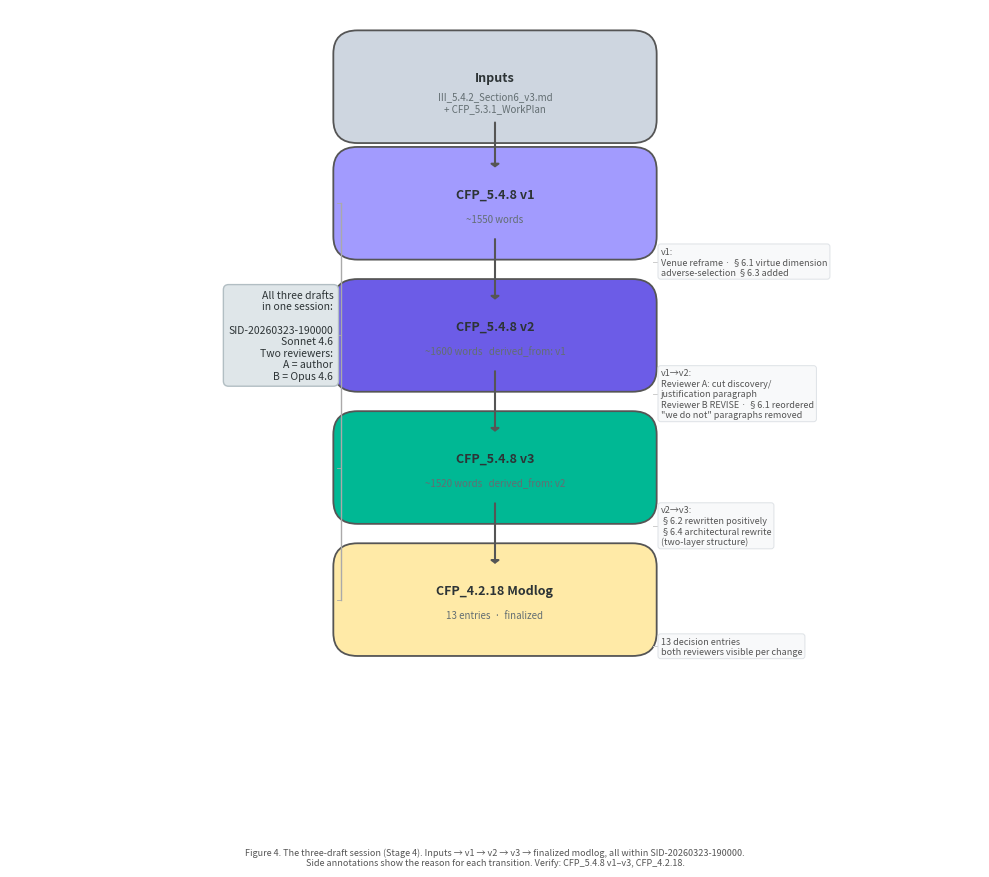

Write Python code to recreate this figure. (Note: this script raises an exception after producing the figure.)
"""
Figure 4 — The three-draft session (Stage 4 detail).
Vertical chain: inputs → v1 → v2 → v3 → modlog, with side annotations.
Output: transparency/Canonical_MD/_GRAPHS/fig4_three_draft_session.png
"""

import matplotlib
matplotlib.use("Agg")
import matplotlib.pyplot as plt
import matplotlib.patches as mpatches

fig, ax = plt.subplots(figsize=(10, 9))
fig.patch.set_facecolor("white")
ax.set_facecolor("white")
ax.set_xlim(-1, 11)
ax.set_ylim(-0.5, 10)
ax.axis("off")

# ── Chain nodes (centered at x=5) ────────────────────────────────────────────
CX = 5.0
NODE_W = 3.4
NODE_H = 0.85

chain = [
    (9.0, "#ced6e0", "Inputs",
     "III_5.4.2_Section6_v3.md\n+ CFP_5.3.1_WorkPlan"),
    (7.5, "#a29bfe", "CFP_5.4.8 v1",
     "~1550 words"),
    (5.8, "#6c5ce7", "CFP_5.4.8 v2",
     "~1600 words   derived_from: v1"),
    (4.1, "#00b894", "CFP_5.4.8 v3",
     "~1520 words   derived_from: v2"),
    (2.4, "#ffeaa7", "CFP_4.2.18 Modlog",
     "13 entries  ·  finalized"),
]

# Right-side annotations (transition reasons)
right_annots = [
    (7.5 - 0.75, "v1:\nVenue reframe · §6.1 virtue dimension\nadverse-selection §6.3 added"),
    (5.8 - 0.75, "v1→v2:\nReviewer A: cut discovery/\njustification paragraph\nReviewer B REVISE · §6.1 reordered\n\"we do not\" paragraphs removed"),
    (4.1 - 0.75, "v2→v3:\n§6.2 rewritten positively\n§6.4 architectural rewrite\n(two-layer structure)"),
    (2.4 - 0.6,  "13 decision entries\nboth reviewers visible per change"),
]

def draw_node(ax, cx, cy, w, h, label, sublabel, fc, ec="#555"):
    rect = mpatches.FancyBboxPatch(
        (cx - w/2, cy - h/2), w, h,
        boxstyle="round,pad=0.3", linewidth=1.3,
        facecolor=fc, edgecolor=ec
    )
    ax.add_patch(rect)
    ax.text(cx, cy + 0.12, label, ha="center", va="center",
            fontsize=9, fontweight="bold", color="#2d3436")
    ax.text(cx, cy - 0.2, sublabel, ha="center", va="center",
            fontsize=7, color="#636e72")

for cy, fc, label, sub in chain:
    draw_node(ax, CX, cy, NODE_W, NODE_H, label, sub, fc)

# Arrows between nodes
arrow_pairs = [(chain[i][0], chain[i+1][0]) for i in range(len(chain)-1)]
for y_from, y_to in arrow_pairs:
    ax.annotate("", xy=(CX, y_to + NODE_H/2), xytext=(CX, y_from - NODE_H/2),
                arrowprops=dict(arrowstyle="-|>,head_width=0.25,head_length=0.18",
                                color="#555", lw=1.5))

# Right annotations
AX_RIGHT = CX + NODE_W/2 + 0.25
for cy, text in right_annots:
    ax.text(AX_RIGHT + 0.1, cy, text, ha="left", va="center",
            fontsize=6.5, color="#555",
            bbox=dict(boxstyle="round,pad=0.3", fc="#f8f9fa", ec="#dee2e6", lw=0.7))
    # Connector line
    ax.plot([AX_RIGHT, AX_RIGHT + 0.05], [cy, cy], color="#ccc", lw=0.7)

# Left session annotation
AX_LEFT = CX - NODE_W/2 - 0.2
ax.text(AX_LEFT - 0.1, 5.8,
        "All three drafts\nin one session:\n\nSID-20260323-190000\nSonnet 4.6\nTwo reviewers:\nA = author\nB = Opus 4.6",
        ha="right", va="center", fontsize=7.5, color="#2d3436",
        bbox=dict(boxstyle="round,pad=0.5", fc="#dfe6e9", ec="#b2bec3", lw=1))
# Bracket
for cy in [7.5, 5.8, 4.1, 2.4]:
    ax.plot([AX_LEFT, AX_LEFT - 0.05], [cy, cy], color="#aaa", lw=0.6)
ax.plot([AX_LEFT]*2, [2.4, 7.5], color="#aaa", lw=1)

# ── Caption ──────────────────────────────────────────────────────────────────
fig.text(0.5, 0.01,
         "Figure 4. The three-draft session (Stage 4). "
         "Inputs → v1 → v2 → v3 → finalized modlog, all within SID-20260323-190000.\n"
         "Side annotations show the reason for each transition. "
         "Verify: CFP_5.4.8 v1–v3, CFP_4.2.18.",
         ha="center", va="bottom", fontsize=6.5, color="#555")

plt.tight_layout(rect=[0, 0.04, 1, 0.98])
out = "transparency/Canonical_MD/_GRAPHS/fig4_three_draft_session.png"
plt.savefig(out, dpi=150, bbox_inches="tight", facecolor="white")
print(f"Saved {out}")
